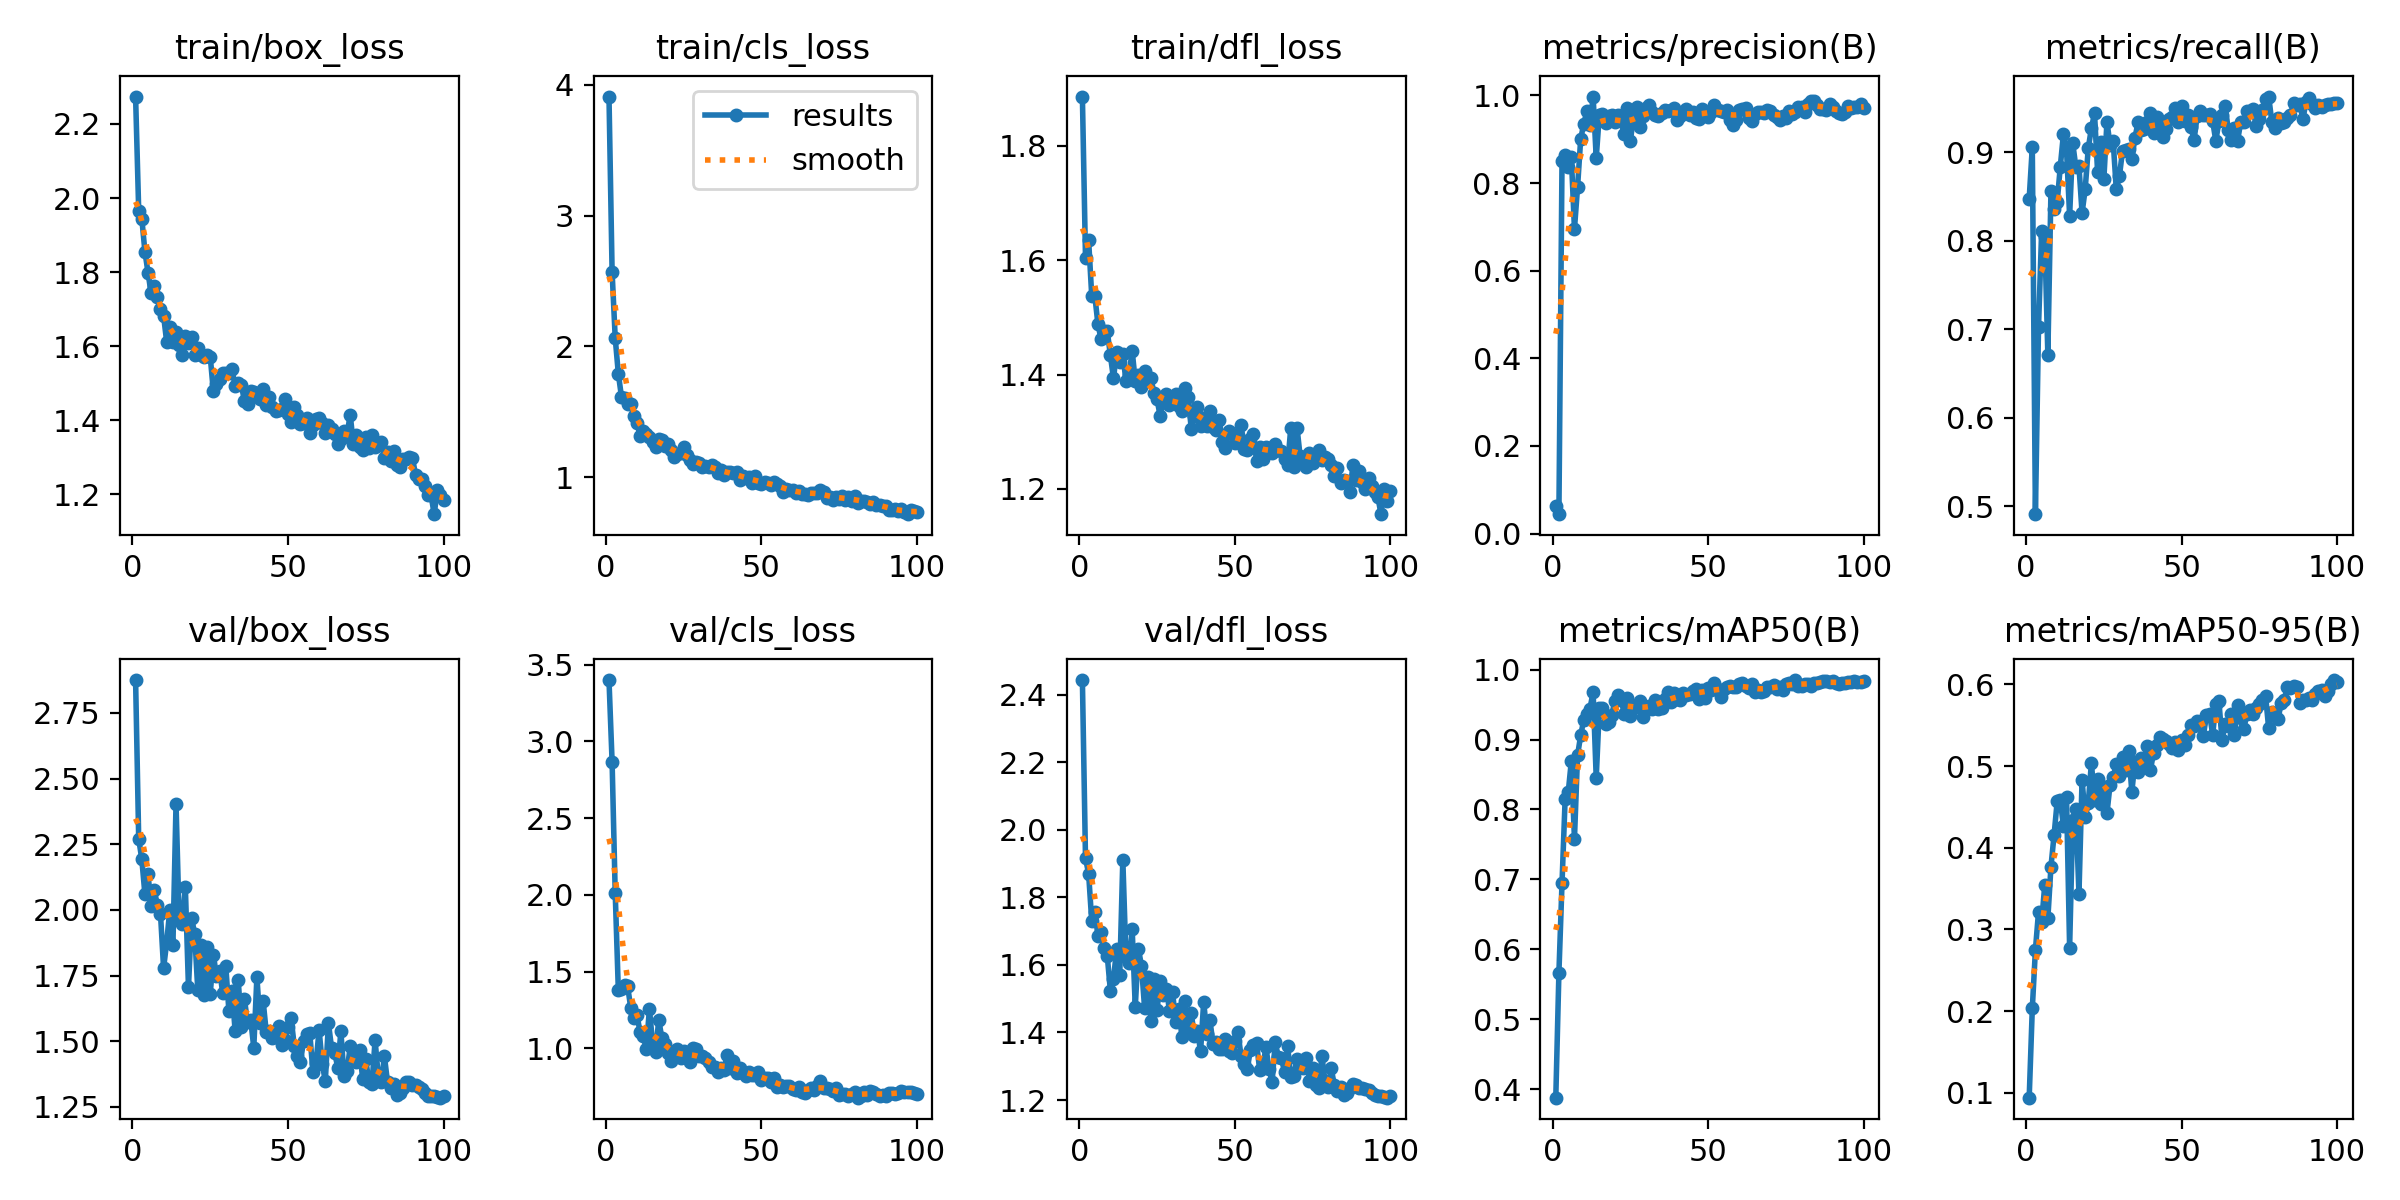

Data behind this chart, as committed beside it:
epoch, time, train/box_loss, train/cls_loss, train/dfl_loss, metrics/precision(B), metrics/recall(B), metrics/mAP50(B), metrics/mAP50-95(B), val/box_loss, val/cls_loss, val/dfl_loss, lr/pg0, lr/pg1, lr/pg2
1, 5.699, 2.274, 3.909, 1.887, 0.06352, 0.8478, 0.388, 0.09408, 2.875, 3.4, 2.444, 0.00031, 0.00031, 0.06931
2, 9.916, 1.966, 2.569, 1.605, 0.04434, 0.9058, 0.5662, 0.2033, 2.271, 2.867, 1.916, 0.0006238, 0.0006238, 0.03762
3, 14, 1.945, 2.065, 1.636, 0.8495, 0.4913, 0.6947, 0.2749, 2.193, 2.014, 1.871, 0.0009312, 0.0009312, 0.005931
4, 18.12, 1.855, 1.793, 1.538, 0.8648, 0.7029, 0.8146, 0.3215, 2.06, 1.38, 1.731, 0.0009703, 0.0009703, 0.0009703
5, 22.21, 1.798, 1.617, 1.537, 0.836, 0.8108, 0.8245, 0.3088, 2.136, 1.384, 1.758, 0.0009604, 0.0009604, 0.0009604
6, 26.71, 1.742, 1.604, 1.488, 0.8589, 0.8044, 0.8693, 0.3542, 2.016, 1.412, 1.686, 0.0009505, 0.0009505, 0.0009505
7, 31.11, 1.764, 1.562, 1.462, 0.6954, 0.6714, 0.7582, 0.3136, 2.075, 1.403, 1.697, 0.0009406, 0.0009406, 0.0009406
8, 35.43, 1.732, 1.558, 1.477, 0.7909, 0.8568, 0.8775, 0.377, 2.019, 1.263, 1.649, 0.0009307, 0.0009307, 0.0009307
9, 39.81, 1.7, 1.47, 1.476, 0.9001, 0.8362, 0.9059, 0.4155, 1.987, 1.195, 1.627, 0.0009208, 0.0009208, 0.0009208
10, 44.07, 1.682, 1.418, 1.434, 0.9359, 0.8436, 0.9284, 0.4566, 1.778, 1.217, 1.524, 0.0009109, 0.0009109, 0.0009109
11, 48.29, 1.611, 1.315, 1.393, 0.9637, 0.884, 0.9367, 0.4581, 1.877, 1.104, 1.558, 0.000901, 0.000901, 0.000901
12, 52.66, 1.652, 1.354, 1.44, 0.933, 0.9203, 0.9442, 0.4269, 2.001, 1.079, 1.646, 0.0008911, 0.0008911, 0.0008911
13, 56.91, 1.61, 1.332, 1.422, 0.9975, 0.9029, 0.9681, 0.4626, 1.866, 0.9974, 1.569, 0.0008812, 0.0008812, 0.0008812
14, 61.25, 1.638, 1.307, 1.435, 0.8575, 0.8285, 0.8452, 0.2778, 2.405, 1.257, 1.912, 0.0008713, 0.0008713, 0.0008713
15, 65.89, 1.604, 1.268, 1.389, 0.9562, 0.9102, 0.9446, 0.4344, 1.966, 1.036, 1.623, 0.0008614, 0.0008614, 0.0008614
16, 70.62, 1.575, 1.234, 1.399, 0.9567, 0.8837, 0.9452, 0.4476, 1.947, 0.9775, 1.605, 0.0008515, 0.0008515, 0.0008515
17, 75.38, 1.628, 1.293, 1.442, 0.9375, 0.8845, 0.9228, 0.3434, 2.086, 1.186, 1.708, 0.0008416, 0.0008416, 0.0008416
18, 79.98, 1.609, 1.285, 1.389, 0.9541, 0.8315, 0.9255, 0.4831, 1.706, 1.066, 1.476, 0.0008317, 0.0008317, 0.0008317
19, 84.5, 1.623, 1.243, 1.399, 0.9553, 0.8584, 0.9353, 0.4373, 1.971, 1.028, 1.649, 0.0008218, 0.0008218, 0.0008218
20, 89.16, 1.576, 1.256, 1.377, 0.9389, 0.905, 0.9551, 0.4548, 1.909, 0.9697, 1.597, 0.0008119, 0.0008119, 0.0008119
21, 93.78, 1.595, 1.206, 1.407, 0.9548, 0.9272, 0.9637, 0.5038, 1.695, 0.9168, 1.472, 0.000802, 0.000802, 0.000802
22, 98.51, 1.576, 1.152, 1.39, 0.9408, 0.9441, 0.9571, 0.4579, 1.867, 0.9545, 1.565, 0.0007921, 0.0007921, 0.0007921
23, 103.2, 1.571, 1.175, 1.394, 0.9123, 0.8777, 0.9371, 0.4841, 1.675, 0.9937, 1.435, 0.0007822, 0.0007822, 0.0007822
24, 108.3, 1.576, 1.186, 1.368, 0.9708, 0.9117, 0.9599, 0.4541, 1.858, 0.9375, 1.559, 0.0007723, 0.0007723, 0.0007723
25, 113.1, 1.572, 1.234, 1.357, 0.8964, 0.8696, 0.9335, 0.4749, 1.68, 0.9831, 1.466, 0.0007624, 0.0007624, 0.0007624
26, 118.7, 1.478, 1.172, 1.327, 0.9534, 0.9344, 0.9481, 0.442, 1.829, 0.9414, 1.553, 0.0007525, 0.0007525, 0.0007525
27, 124, 1.497, 1.13, 1.355, 0.9735, 0.9088, 0.9462, 0.4773, 1.75, 0.9105, 1.511, 0.0007426, 0.0007426, 0.0007426
28, 128.9, 1.51, 1.099, 1.367, 0.9281, 0.9125, 0.9552, 0.4863, 1.769, 1.001, 1.53, 0.0007327, 0.0007327, 0.0007327
29, 133.7, 1.527, 1.115, 1.347, 0.9541, 0.8583, 0.9321, 0.5021, 1.686, 0.9941, 1.465, 0.0007228, 0.0007228, 0.0007228
30, 138.3, 1.527, 1.111, 1.353, 0.9718, 0.8731, 0.9464, 0.4881, 1.787, 0.9495, 1.519, 0.0007129, 0.0007129, 0.0007129
31, 143.1, 1.528, 1.081, 1.367, 0.979, 0.9015, 0.9483, 0.5115, 1.616, 0.9494, 1.43, 0.000703, 0.000703, 0.000703
32, 147.6, 1.537, 1.089, 1.345, 0.9623, 0.9029, 0.9439, 0.4956, 1.692, 0.9362, 1.47, 0.0006931, 0.0006931, 0.0006931
33, 152, 1.492, 1.078, 1.336, 0.9548, 0.9043, 0.9565, 0.5182, 1.541, 0.9128, 1.386, 0.0006832, 0.0006832, 0.0006832
34, 156.5, 1.501, 1.093, 1.377, 0.953, 0.8928, 0.944, 0.4684, 1.734, 0.881, 1.492, 0.0006733, 0.0006733, 0.0006733
35, 160.9, 1.496, 1.082, 1.36, 0.9592, 0.9166, 0.9454, 0.5052, 1.554, 0.879, 1.402, 0.0006634, 0.0006634, 0.0006634
36, 165.4, 1.451, 1.035, 1.305, 0.9662, 0.9338, 0.958, 0.4933, 1.659, 0.8448, 1.456, 0.0006535, 0.0006535, 0.0006535
37, 170.1, 1.443, 1.057, 1.327, 0.964, 0.9252, 0.9684, 0.5097, 1.572, 0.8701, 1.391, 0.0006436, 0.0006436, 0.0006436
38, 174.6, 1.479, 1.019, 1.344, 0.9666, 0.9259, 0.9531, 0.5059, 1.583, 0.8592, 1.404, 0.0006337, 0.0006337, 0.0006337
39, 178.9, 1.477, 1.04, 1.31, 0.9707, 0.9346, 0.9658, 0.5245, 1.476, 0.9569, 1.344, 0.0006238, 0.0006238, 0.0006238
40, 183.4, 1.465, 1.044, 1.324, 0.9429, 0.9449, 0.9582, 0.4958, 1.745, 0.8708, 1.491, 0.0006139, 0.0006139, 0.0006139
41, 187.8, 1.456, 1.032, 1.31, 0.9533, 0.9218, 0.9562, 0.5163, 1.569, 0.918, 1.395, 0.000604, 0.000604, 0.000604
42, 192.2, 1.484, 1.038, 1.336, 0.9594, 0.9398, 0.9659, 0.5262, 1.654, 0.8387, 1.436, 0.0005941, 0.0005941, 0.0005941
43, 197.2, 1.442, 0.9819, 1.307, 0.9697, 0.9283, 0.9641, 0.5351, 1.536, 0.8696, 1.366, 0.0005842, 0.0005842, 0.0005842
44, 201.6, 1.462, 1.012, 1.302, 0.9543, 0.917, 0.9647, 0.5336, 1.54, 0.8367, 1.373, 0.0005743, 0.0005743, 0.0005743
45, 206, 1.435, 0.9949, 1.321, 0.9626, 0.9264, 0.97, 0.5305, 1.511, 0.8193, 1.352, 0.0005644, 0.0005644, 0.0005644
46, 210.6, 1.424, 1.003, 1.281, 0.9482, 0.9382, 0.9724, 0.5266, 1.517, 0.8437, 1.35, 0.0005545, 0.0005545, 0.0005545
47, 216.5, 1.428, 0.9546, 1.271, 0.9466, 0.9399, 0.9572, 0.5219, 1.556, 0.8266, 1.38, 0.0005446, 0.0005446, 0.0005446
48, 222.7, 1.429, 1.007, 1.3, 0.9697, 0.9507, 0.9711, 0.5291, 1.485, 0.8271, 1.345, 0.0005347, 0.0005347, 0.0005347
49, 228.7, 1.457, 0.958, 1.295, 0.9564, 0.9341, 0.9599, 0.5195, 1.504, 0.8478, 1.341, 0.0005248, 0.0005248, 0.0005248
50, 233.7, 1.418, 0.9503, 1.281, 0.9508, 0.9529, 0.9741, 0.5323, 1.556, 0.796, 1.375, 0.0005149, 0.0005149, 0.0005149
51, 238.8, 1.394, 0.9624, 1.295, 0.9621, 0.9359, 0.9713, 0.5255, 1.588, 0.8044, 1.4, 0.000505, 0.000505, 0.000505
52, 243.5, 1.434, 0.9535, 1.312, 0.9789, 0.9419, 0.9803, 0.538, 1.484, 0.81, 1.331, 0.0004951, 0.0004951, 0.0004951
53, 249, 1.415, 0.9412, 1.271, 0.9669, 0.9288, 0.9705, 0.5504, 1.443, 0.7805, 1.307, 0.0004852, 0.0004852, 0.0004852
54, 254, 1.389, 0.9619, 1.268, 0.9635, 0.9137, 0.9611, 0.5487, 1.421, 0.8043, 1.292, 0.0004753, 0.0004753, 0.0004753
55, 258.7, 1.392, 0.9488, 1.287, 0.9624, 0.9413, 0.9725, 0.5549, 1.502, 0.7455, 1.347, 0.0004654, 0.0004654, 0.0004654
56, 263.3, 1.406, 0.9361, 1.295, 0.9673, 0.9468, 0.9749, 0.5532, 1.529, 0.761, 1.362, 0.0004555, 0.0004555, 0.0004555
57, 267.7, 1.365, 0.8883, 1.249, 0.9443, 0.942, 0.9758, 0.5367, 1.532, 0.7506, 1.369, 0.0004456, 0.0004456, 0.0004456
58, 272.2, 1.388, 0.9133, 1.274, 0.9319, 0.942, 0.9749, 0.563, 1.384, 0.7552, 1.288, 0.0004357, 0.0004357, 0.0004357
59, 276.8, 1.404, 0.9014, 1.253, 0.9446, 0.9437, 0.9746, 0.5633, 1.417, 0.7519, 1.296, 0.0004258, 0.0004258, 0.0004258
60, 281.4, 1.405, 0.9049, 1.273, 0.9673, 0.935, 0.9789, 0.5383, 1.544, 0.732, 1.357, 0.0004159, 0.0004159, 0.0004159
... 40 more rows
